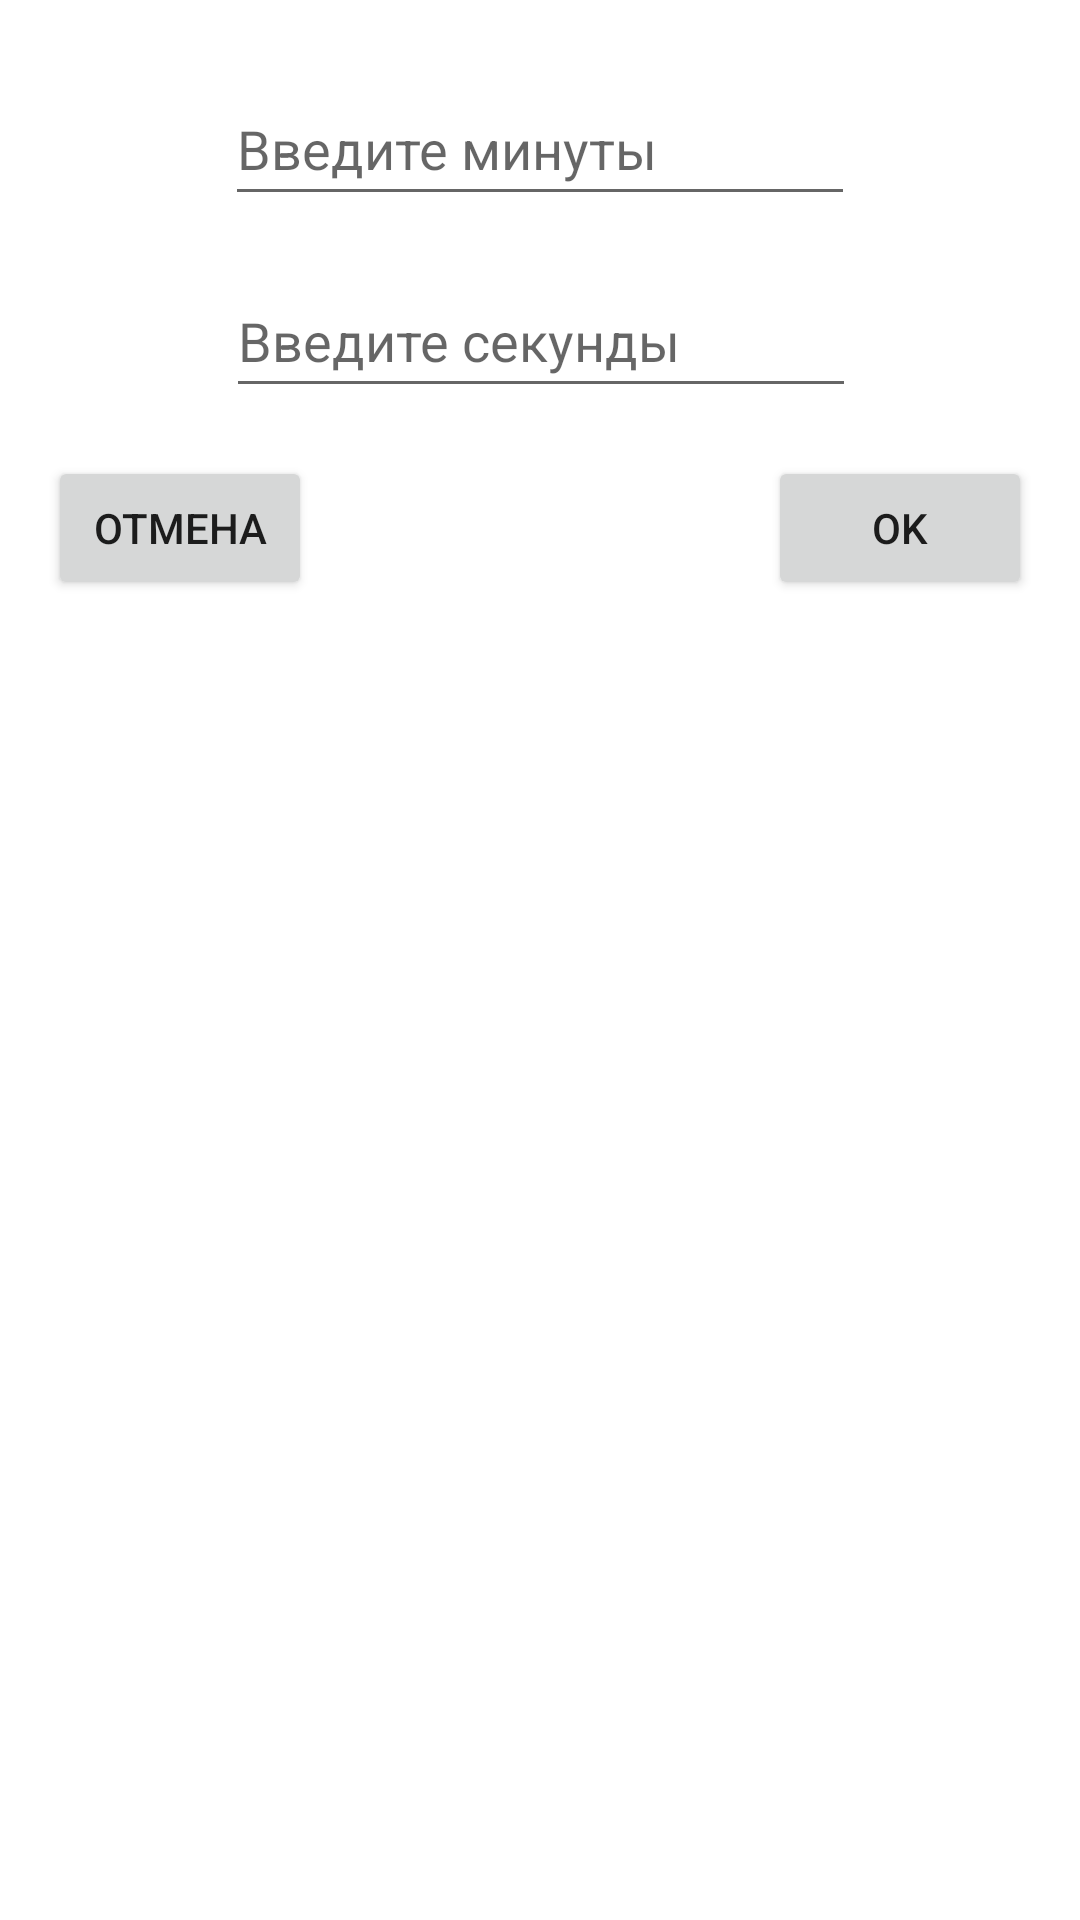

Here is an Android app screen rendered from its layout file. Give the layout XML and the strings, colors and styles it references.
<!-- AndroidManifest.xml: application theme Theme.Trainer_helper_and_eat_supplements -->
<!-- res/layout/custom_time_picker.xml -->
<?xml version="1.0" encoding="utf-8"?>
<androidx.constraintlayout.widget.ConstraintLayout xmlns:android="http://schemas.android.com/apk/res/android"
    xmlns:app="http://schemas.android.com/apk/res-auto"
    xmlns:tools="http://schemas.android.com/tools"
    android:layout_width="match_parent"
    android:layout_height="match_parent">

    <EditText
        android:id="@+id/editMinutes"
        android:layout_width="wrap_content"
        android:layout_height="wrap_content"
        android:layout_marginTop="24dp"
        android:ems="10"
        android:hint="Введите минуты"
        android:inputType="numberDecimal"
        android:minHeight="48dp"
        app:layout_constraintEnd_toEndOf="parent"
        app:layout_constraintStart_toStartOf="parent"
        app:layout_constraintTop_toTopOf="parent" />

    <Button
        android:id="@+id/cancleBtn"
        android:layout_width="wrap_content"
        android:layout_height="wrap_content"
        android:layout_marginStart="16dp"
        android:layout_marginTop="16dp"
        android:text="Отмена"
        app:layout_constraintStart_toStartOf="parent"
        app:layout_constraintTop_toBottomOf="@+id/editSeconds" />

    <Button
        android:id="@+id/acceptBtn"
        android:layout_width="wrap_content"
        android:layout_height="wrap_content"
        android:layout_marginTop="16dp"
        android:layout_marginEnd="16dp"
        android:text="Ok"
        app:layout_constraintEnd_toEndOf="parent"
        app:layout_constraintTop_toBottomOf="@+id/editSeconds" />

    <EditText
        android:id="@+id/editSeconds"
        android:layout_width="wrap_content"
        android:layout_height="wrap_content"
        android:layout_marginTop="16dp"
        android:ems="10"
        android:hint="Введите секунды"
        android:inputType="numberDecimal"
        android:minHeight="48dp"
        app:layout_constraintEnd_toEndOf="parent"
        app:layout_constraintHorizontal_bias="0.502"
        app:layout_constraintStart_toStartOf="parent"
        app:layout_constraintTop_toBottomOf="@+id/editMinutes" />
</androidx.constraintlayout.widget.ConstraintLayout>
<!-- resources referenced by this layout -->
<resources>
  <style name="Theme.Trainer_helper_and_eat_supplements" parent="Theme.MaterialComponents.DayNight.DarkActionBar">
          
          <item name="colorPrimary">@color/purple_500</item>
          <item name="colorPrimaryVariant">@color/purple_700</item>
          <item name="colorOnPrimary">@color/white</item>
          
          <item name="colorSecondary">@color/teal_200</item>
          <item name="colorSecondaryVariant">@color/teal_700</item>
          <item name="colorOnSecondary">@color/black</item>
          
          <item name="android:statusBarColor" tools:targetApi="l">?attr/colorPrimaryVariant</item>
          
      </style>
  <!-- not gathered from this repository: default colours our renderer supplied (Android Studio template values) -->
  <color name="purple_500">#FF6200EE</color>
  <color name="purple_700">#FF3700B3</color>
  <color name="teal_200">#FF03DAC5</color>
  <color name="teal_700">#FF018786</color>
  <color name="black">#FF000000</color>
  <color name="white">#FFFFFFFF</color>
</resources>
